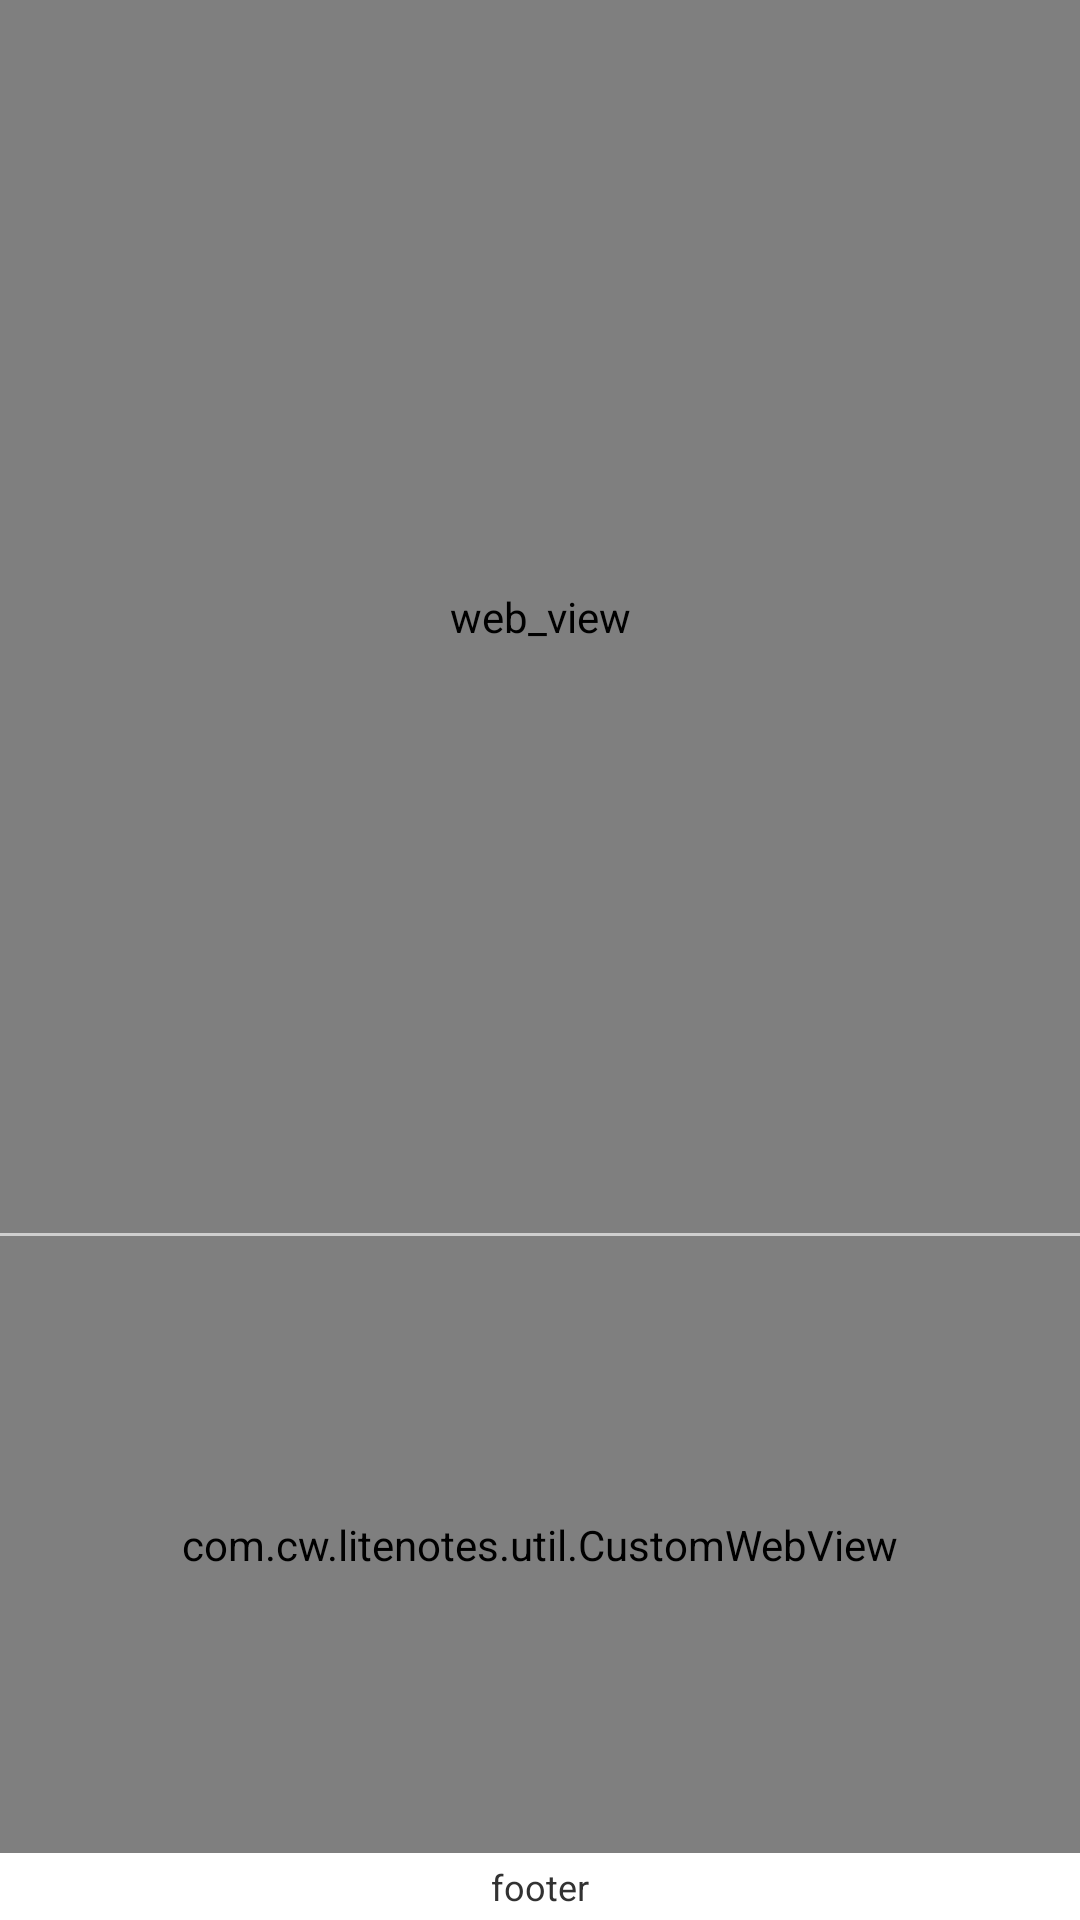

Android layout source for this screen:
<!-- AndroidManifest.xml: application theme AppTheme -->
<!-- res/layout/note_view_adapter.xml -->
<LinearLayout xmlns:android="http://schemas.android.com/apk/res/android"
    android:id="@+id/content"
    android:layout_width="match_parent"
    android:layout_height="match_parent"
    android:orientation="vertical" >

	
	<RelativeLayout
        android:id="@+id/pictureContent"
        android:layout_width="match_parent"
        android:layout_height="0dp"
        android:layout_weight="2">
    
    
    <FrameLayout
        android:id="@+id/image_or_video_block"     
		android:layout_width="match_parent"
    	android:layout_height="match_parent" >
    <ProgressBar
        android:id="@+id/loading"
        android:layout_width="wrap_content"
        android:layout_height="wrap_content"
        android:layout_gravity="center"
        android:visibility="gone" />	 
        
    <com.cw.litenotes.util.image.TouchImageView
        android:id="@+id/image_view"
        android:layout_width="match_parent"
        android:layout_height="match_parent"
		android:layout_gravity="center"
		android:scaleType="fitCenter"
  		android:contentDescription="image_view" />
    <com.cw.litenotes.util.video.VideoViewCustom
        android:id="@+id/video_view"
        android:layout_width="match_parent"
        android:layout_height="match_parent"
        android:layout_gravity="center"
        android:contentDescription="video_view" />
    <com.cw.litenotes.util.CustomWebView
        android:id="@+id/link_web_view"
        android:layout_width="match_parent"
    	android:layout_height="match_parent"
		android:layout_gravity="center"
		android:scaleType="fitXY"
		style="?android:textAppearanceMedium"
        android:autoLink="all"
        android:contentDescription="web_view" />
    </FrameLayout> 
    
    
    <Button
        android:id="@+id/video_view_play_video"
        android:layout_width="50dp"
        android:layout_height="50dp"
        android:layout_centerInParent="true"
		android:visibility="gone"  />  

    
    <LinearLayout
        android:id="@+id/image_view_top"
      	android:layout_width="match_parent"
      	android:layout_height="wrap_content"
      	android:layout_alignParentTop="true"
      	android:gravity="center"
      	android:orientation="horizontal"> 	
	<Button
        android:id="@+id/image_view_back"
        android:layout_width="50dp"
        android:layout_height="50dp"
		android:visibility="gone"  />  	
	<TextView
        android:id="@+id/image_title"
        android:layout_width="0dp"
        android:layout_height="wrap_content"
        android:layout_weight="1"
        android:layout_margin="5dp"
        android:paddingLeft="5dp"
        android:background="#7f7f7f7f"
        android:textColor="#ffffff"
        android:textSize="12sp"
		android:visibility="gone" />
    <Button
        android:id="@+id/image_view_mode"
        android:layout_width="50dp"
        android:layout_height="50dp"
		android:visibility="gone"  /> 
	</LinearLayout>

    <TextView
        android:id="@+id/image_footer"
        android:layout_width="match_parent"
        android:layout_height="wrap_content"
        android:layout_above="@+id/video_control"
        android:text="page number"
        android:gravity="center"
        android:layout_margin="5dp"
        android:background="#7f7f7f7f"
        android:textColor="#ffffff"
        android:textSize="12sp"
		android:visibility="gone"
		/>

    
    <LinearLayout
        android:id="@+id/video_control"
      	android:layout_width="match_parent"
      	android:layout_height="50dp"
      	android:layout_alignParentBottom="true"
      	android:gravity="center"
      	android:orientation="horizontal"> 		
    <Button
        android:id="@+id/image_view_previous"
        android:layout_width="50dp"
        android:layout_height="50dp"
        android:visibility="gone"          />
    
    <LinearLayout android:id="@+id/video_progress"
        android:layout_width="0dp"
        android:layout_height="wrap_content"
        android:gravity="center"
        android:layout_weight="1"
        android:background="#7f7f7f7f"
        android:orientation="horizontal">    
    <TextView
        android:id="@+id/video_current_pos"
		android:layout_width="wrap_content"
	    android:layout_height="wrap_content"
	    android:textColor="#ffffff"
        android:textSize="12sp"
        android:maxLines="1"
        android:layout_margin="3dp"
        android:visibility="gone" />
   	<SeekBar
	     android:id="@+id/video_seek_bar"
	     android:layout_width="0dp"
	     android:layout_weight="1"
	     android:layout_height="wrap_content" 
	     android:visibility="gone" />       
    <TextView
        android:id="@+id/video_file_length"
		android:layout_width="wrap_content"
	    android:layout_height="wrap_content"
	    android:textColor="#ffffff"
        android:textSize="12sp"
		android:maxLines="1"
        android:layout_margin="3dp"
        android:visibility="gone" />
    </LinearLayout>
    
    <Button
        android:id="@+id/image_view_next"
        android:layout_width="50dp"
        android:layout_height="50dp"
		android:visibility="gone"  />
    </LinearLayout>
    
    
	</RelativeLayout>

    
	<View android:id="@+id/line_view" android:layout_width="match_parent" android:layout_height="1dip" android:background="#40404040" />

    
    <LinearLayout
        android:id="@+id/textGroup"     
		android:layout_width="match_parent"
    	android:layout_height="0dp"
    	android:layout_weight="1"
    	android:orientation="vertical" >
    <com.cw.litenotes.util.CustomWebView
        android:id="@+id/textBody"
        android:layout_width="match_parent"
    	android:layout_height="match_parent" 
        style="?android:textAppearanceMedium"
        android:lineSpacingMultiplier="1.2"
        android:autoLink="all"
        android:layout_marginBottom="0dp" />
    </LinearLayout>

	 
	<TextView
		android:id="@+id/note_view_footer"
		android:layout_width="match_parent"
		android:layout_height="wrap_content"
		android:gravity="center"
		android:text="footer"
		android:textSize="12sp"
		android:maxLines="1"
		android:layout_margin="3dp"/>
</LinearLayout>
<!-- resources referenced by this layout -->
<resources>
  <style name="AppTheme" parent="AppBaseTheme">
      
      </style>
  <style name="AppBaseTheme" parent="android:Theme.Light">
          
      
      </style>
</resources>
